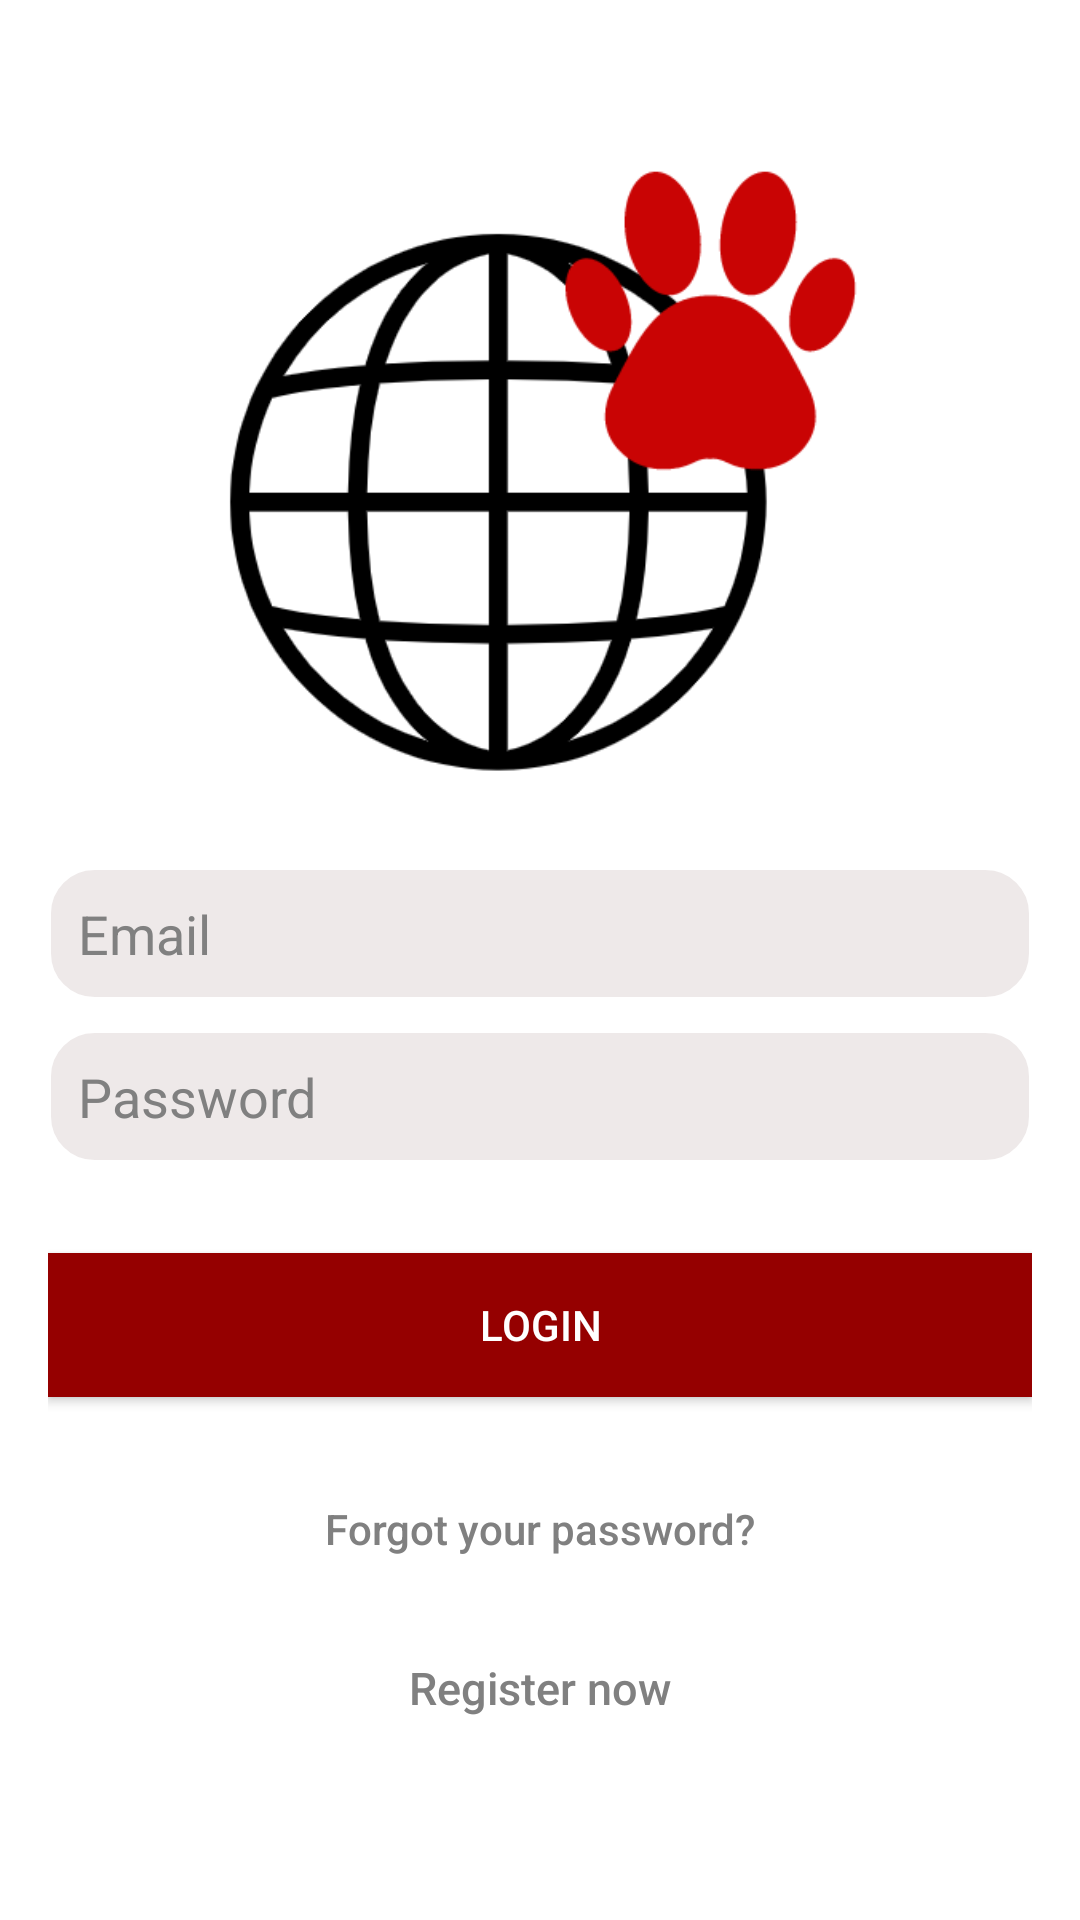

This screen was rendered from an Android layout file. Write that file and the resources it references.
<!-- AndroidManifest.xml: application theme PartyTheme -->
<!-- res/layout/activity_login.xml -->
<?xml version="1.0" encoding="utf-8"?>

<android.support.constraint.ConstraintLayout
    xmlns:android="http://schemas.android.com/apk/res/android"
    xmlns:app="http://schemas.android.com/apk/res-auto"
    xmlns:tools="http://schemas.android.com/tools"
    android:layout_width="match_parent"
    android:layout_height="match_parent"
    tools:context="com.example.loginandregister.AccountActivity.LoginActivity">

    <LinearLayout
        android:layout_width="fill_parent"
        android:layout_height="fill_parent"
        android:background="#ffffff"
        android:gravity="center"
        android:orientation="vertical"
        android:padding="@dimen/activity_horizontal_margin"
        tools:ignore="MissingConstraints">


        <ImageView
            android:layout_width="322dp"
            android:layout_height="206dp"
            android:layout_gravity="center_horizontal"
            android:layout_marginBottom="30dp"
            android:contentDescription=""
            android:src="@drawable/logo7"
            tools:ignore="ContentDescription"
            tools:srcCompat="@drawable/logo7" />


        <EditText
            android:id="@+id/email"
            android:layout_width="match_parent"
            android:layout_height="wrap_content"
            android:layout_marginBottom="10dp"
            android:hint="@string/hint_email"
            android:padding ="10dp"
            android:background="@drawable/roundinput"
            android:inputType="textEmailAddress"
            android:textColor="@android:color/black"
            android:textColorHint="#808080" />



        <EditText
            android:id="@+id/password"
            android:layout_width="fill_parent"
            android:layout_height="wrap_content"
            android:layout_marginBottom="10dp"
            android:hint="@string/hint_password"
            android:padding ="10dp"
            android:background="@drawable/roundinput"
            android:inputType="textPassword"
            android:textColor="@android:color/black"
            android:textColorHint="#808080" />


        

        <Button
            android:id="@+id/btn_login"
            android:layout_width="fill_parent"
            android:layout_height="wrap_content"
            android:layout_marginTop="20dip"
            android:background="@color/colorAccent"
            android:text="@string/btn_login"
            android:textColor="@android:color/white" />

        <Button
            android:id="@+id/btn_reset_password"
            android:layout_width="fill_parent"
            android:layout_height="wrap_content"
            android:layout_marginTop="20dip"
            android:background="@null"
            android:text="@string/btn_forgot_password"
            android:textAllCaps="false"
            android:textColor="#808080" />

        

        <Button
            android:id="@+id/btn_signup"
            android:layout_width="fill_parent"
            android:layout_height="wrap_content"
            android:layout_marginTop="5dip"
            android:background="@null"
            android:text="Register now"
            android:textAllCaps="false"
            android:textColor="#808080"
            android:textSize="15dp"
            tools:ignore="SpUsage" />
    </LinearLayout>

    <ProgressBar
        android:id="@+id/progressBar"
        android:layout_width="100dp"
        android:layout_height="100dp"
        android:layout_gravity="center|bottom"
        android:visibility="gone"
        tools:layout_editor_absoluteX="142dp"
        tools:layout_editor_absoluteY="162dp"
        tools:ignore="MissingConstraints" />

</android.support.constraint.ConstraintLayout>
<!-- resources referenced by this layout -->
<resources>
  <color name="colorAccent">#950000</color>
  <dimen name="activity_horizontal_margin">16dp</dimen>
  <!-- drawable logo7: png bitmap (drawable, 21977 bytes) -->
  <!-- drawable roundinput (drawable) -->
  <?xml version="1.0" encoding="utf-8"?>
  <selector xmlns:android="http://schemas.android.com/apk/res/android">
      <item>
          <shape android:shape="rectangle" android:padding="10dp">
              <solid android:color="	#eee9e9"/>
              <stroke android:width="1dp" android:color="#ffffff"/>
              <corners    android:topLeftRadius="15dp"
                  android:topRightRadius="15dp"
                  android:bottomLeftRadius="15dp"
                  android:bottomRightRadius="15dp"
  
                  />
  
  
  
          </shape>
      </item>
  </selector>
  <string name="btn_forgot_password">Forgot your password?</string>
  <string name="btn_login">LOGIN</string>
  <string name="hint_email">Email</string>
  <string name="hint_password">Password</string>
  <style name="PartyTheme" parent="Theme.AppCompat.Light.DarkActionBar">
          <item name="windowNoTitle">true</item>
          <item name="colorPrimary">@color/btn_login</item>
          <item name="colorPrimaryDark">@color/colorPrimary</item>
          <item name="colorAccent">@color/colorPrimaryDark</item>
          <item name="android:windowBackground">@drawable/launch_screen</item>
  
      </style>
  <color name="btn_login">#26ae90</color>
  <color name="colorPrimary">#00bfbf</color>
  <color name="colorPrimaryDark">#555959</color>
  <!-- drawable launch_screen (drawable) -->
  <?xml version="1.0" encoding="utf-8"?>
  
  
  <layer-list xmlns:android="http://schemas.android.com/apk/res/android">
  
      <item>
          <color android:color="#ffffff"/>
  
      </item>
      <item android:gravity="center" android:left="20dp" android:right="20dp" android:bottom="75dp" android:width="400dp" android:height="250dp">
  
          <bitmap
              android:src="@drawable/logo5"
              android:tileMode="disabled" />
  
      </item>
  </layer-list>
  <!-- drawable logo5: png bitmap (drawable, 25362 bytes) -->
</resources>
